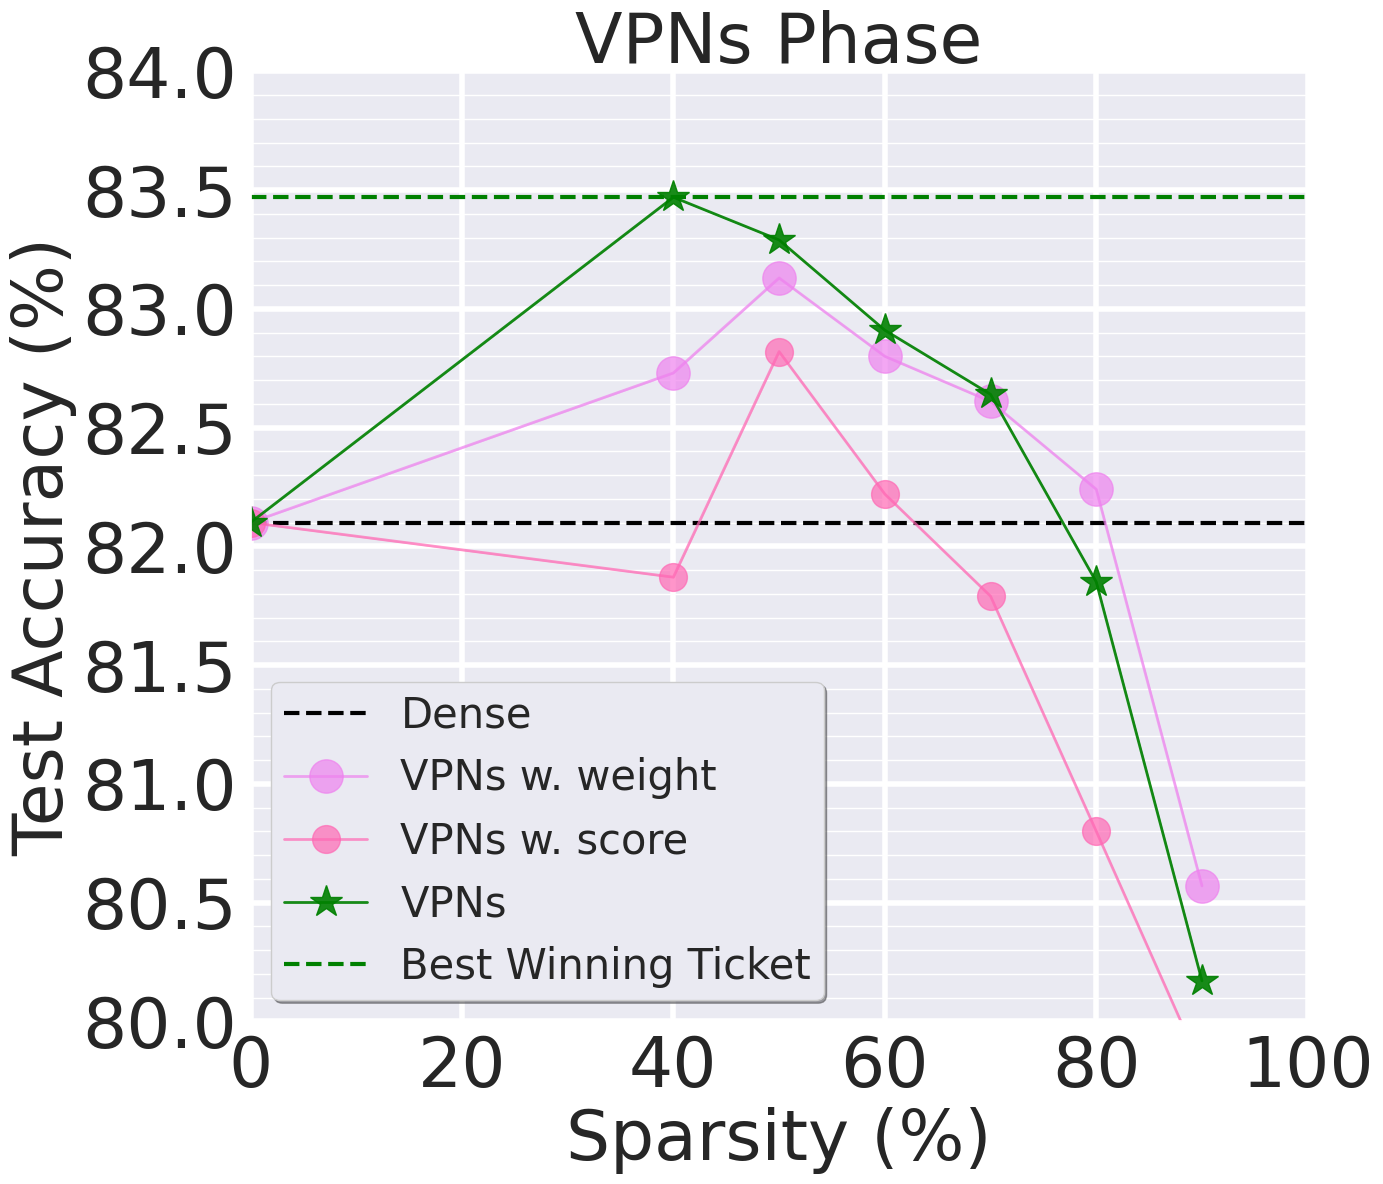

Recreate this plot in Python. (Note: this script raises an exception after producing the figure.)
import matplotlib.pyplot as plt
import numpy as np
import seaborn as sns
import re

def winning_ticket_gap(unpruned_acc, avg_acc_list, num_sparsities):
    x = np.arange(num_sparsities)
    x_density = 1-  0.8 ** x
    print("winning ticket acc gap:",np.max(avg_acc_list) - unpruned_acc)
    print("Achived at the sparsity of {}".format(x_density[np.argmax(avg_acc_list)]))
    return 0 

def last_winning_ticket_sparsity(unpruned_acc, avg_acc_list, num_sparsities, err_list):
    x = np.arange(num_sparsities)
    x_density = 1-  0.8 ** x
    print("last winning ticket sparsity:", x_density[avg_acc_list - unpruned_acc >= 0])
    print("Accuracy:", avg_acc_list[avg_acc_list - unpruned_acc >= 0] )
    print("Std:", err_list[avg_acc_list - unpruned_acc >= 0] )
    return 0

def extract_y_err(y_dense, performance_str):
    if '(' in performance_str or ')' in performance_str:
        y = re.findall('(\d+\.\d+)(?=\()', performance_str)
        err = re.findall('(?<=\()(\d+\.\d+)', performance_str)
        y = [float(num) for num in y]
        err = [float(num) for num in err]       
    else:
        y = [float(i) for i in performance_str.split()]
        err = [0] * len(y)

    y.insert(0, y_dense)
    err.insert(0, 0)
    return np.array(y), np.array(err)

if __name__ == "__main__":
    # num = 14
    # # x_grid = np.array(range(num))
    # step = 1
    # index = np.arange(0, num, step)
    # x = np.arange(num)[index]
    # x_density = 100 - 100 * (0.8 ** x)
    # x_grid = x_density
    # x_density_list = ['{:.2f}'.format(value) for value in x_density]

    # num = 14
    # x_grid = np.array(range(num))
    # step = 1
    # index = np.arange(0, num, step)
    # x = np.arange(num)[index]
    # x_density = 100 - 100 * (0.8 ** x)
    # x_grid = x_density
    # x_density_list = ['{:.2f}'.format(value) for value in x_density]

    # y_PFTT_time = np.insert(np.array([180 for i in range(num - 1)]), 0, 0)
    # y_BiP_time = np.insert(np.array([225 for i in range(num - 1)]), 0, 0)
    # y_hydra_time = np.insert(np.array([136 for i in range(num - 1)]), 0, 0)
    # y_IMP_time = np.array([115.2 * i for i in range(num)])
    # y_OMP_time = np.insert(np.array([115.2 for i in range(num - 1)]), 0, 0)
    # y_Grasp_time = np.insert(np.array([120 for i in range(num - 1)]), 0, 0)
    
    # 7, 11; 9, 20
    title = 'VPNs Phase'
    num, imp_num = 7, 11
    y_dense = 82.10
    y_min, y_max = 80,84
    
    # 10, 20
    x_sparsity_list = np.array([0, 40, 50, 60, 70, 80, 90, 95, 99][:num])
    x_grid = x_sparsity_list
    x_IMP_sparsity_list = np.array([0, 20.00, 36.00, 48.80, 59.00, 67.20, 73.80, 79.03, 83.22, 86.58, 89.26, 91.41, 93.13, 94.50, 95.60, 96.50, 97.75, 98.20, 98.56, 98.85][:imp_num])
    
    # y_IMP = np.array([y_dense,73.01,72.72,72.36,71.97,71.18,70.49,69.52,68.43,67.17,65.89])
    # y_IMP_err = np.array([0,0.10,0.16,0.10,0.17,0.39,0.21,0.25,0.39,0.33,0.18])

    VPNs_score ='81.87 	82.82 	82.22 	81.79 	80.80 	79.80 '
    VPNs_weight='82.73 	83.13 	82.80 	82.61 	82.24 	80.57 '
    VPNs       ='83.47 	83.29 	82.91 	82.64 	81.85 	80.17 '

    y_VPNs, y_VPNs_err = extract_y_err(y_dense, VPNs)
    y_VPNs_score, y_VPNs_score_err = extract_y_err(y_dense, VPNs_score)
    y_VPNs_weight, y_VPNs_weight_err = extract_y_err(y_dense, VPNs_weight)

    y_best = np.max(y_VPNs)

    # print("IMP winning ticket gap:")
    # winning_ticket_gap(y_IMP[0], y_IMP, num)
    # print("Grasp winning ticket gap:")
    # winning_ticket_gap(y_IMP[0], y_Grasp, num)
    # print("OMP winning ticket gap:")
    # winning_ticket_gap(y_IMP[0], y_OMP, num)
    # print("Hydra winning ticket gap:")
    # winning_ticket_gap(y_IMP[0], y_hydra, num)
    # print("BiP winning ticket gap:")
    # winning_ticket_gap(y_IMP[0], y_BiP, num)

    # print("last IMP winning ticket:")
    # last_winning_ticket_sparsity(y_IMP[0], y_IMP, num, y_IMP_err)
    # print("last Grasp winning ticket gap:")
    # last_winning_ticket_sparsity(y_IMP[0], y_Grasp, num, y_grasp_err)
    # print("last OMP winning ticket gap:")
    # last_winning_ticket_sparsity(y_IMP[0], y_OMP, num, y_OMP_err)
    # print("last Hydra winning ticket gap:")
    # last_winning_ticket_sparsity(y_IMP[0], y_hydra, num, y_hydra_err)
    # print("last BiP winning ticket gap:")
    # last_winning_ticket_sparsity(y_IMP[0], y_BiP, num, y_BiP_err)


    x_label = "Sparsity (%)"
    y_label = "Test Accuracy (%)"

    # Canvas setting
    width = 14
    height = 12
    plt.figure(figsize=(width, height))

    sns.set_theme()
    plt.grid(visible=True, which='major', linestyle='-', linewidth=4)
    plt.grid(visible=True, which='minor')
    plt.minorticks_on()
    plt.rcParams['font.serif'] = 'Times New Roman'

    markersize = 20
    linewidth = 2
    markevery = 1
    fontsize = 50
    alpha = 0.7

    # Color Palette
    best_color = 'green'
    best_alpha = 1.0
    dense_color = 'black'
    dense_alpha = 1.0
    SynFlow_color = 'red'
    SynFlow_alpha = 0.9
    VPNs_color = 'green'
    VPNs_alpha = 0.9
    VPNs_score_color = 'hotpink'
    VPNs_score_alpha = alpha
    VPNs_weight_color = 'blue'
    VPNs_weight_alpha = alpha - 0.1
    IMP_color = 'darkorange'
    IMP_alpha = alpha
    IMP_VP_color = 'red'
    IMP_VP_alpha = 0.9
    OMP_color = 'darkolivegreen'
    OMP_alpha = alpha
    OMP_VP_color = 'red'
    OMP_VP_alpha = 0.9
    Grasp_color = 'purple'
    Grasp_alpha = alpha
    SNIP_color = 'gold'
    SNIP_alpha = alpha
    Random_color = 'violet'
    Random_alpha = alpha
    Random_VP_color = 'red'
    Random_VP_alpha = 0.9


    fill_in_alpha = 0.2

    # plt.rcParams['font.sans-serif'] = 'Times New Roman'
    # plt.grid(visible=True, which='major', color='#666666', linestyle='-')
    # # Show the minor grid lines with very faint and almost transparent grey lines
    # plt.minorticks_on()
    # plt.grid(visible=True, which='minor', color='#999999', linestyle='-', alpha=0.2)


    l_dense = plt.axhline(y=y_dense, color=dense_color, linestyle='--', linewidth=3, label="Dense")


    # l_OMP = plt.plot(x_grid, y_OMP, color=OMP_color, marker='s', markevery=markevery, linestyle='-', linewidth=linewidth,
    #                 markersize=markersize, label="OMP", alpha=OMP_alpha)
    # plt.fill_between(x_grid, y_OMP - y_OMP_err, y_OMP + y_OMP_err, color=OMP_color, alpha=fill_in_alpha)

    # l_OMP_VP = plt.plot(x_grid, y_OMP_VP, color=OMP_VP_color, marker='o', markevery=markevery, linestyle='-', linewidth=linewidth,
    #                 markersize=markersize, label="VPNs w. OMP", alpha=OMP_VP_alpha)
    # plt.fill_between(x_grid, y_OMP_VP - y_OMP_VP_err, y_OMP_VP + y_OMP_VP_err, color=OMP_VP_color, alpha=fill_in_alpha)

    l_VPNs_weight = plt.plot(x_grid, y_VPNs_weight, color=Random_color, marker='o', markevery=markevery, linestyle='-',
            linewidth=linewidth,
            markersize=markersize + 4, label="VPNs w. weight", alpha=Random_alpha)
    plt.fill_between(x_grid, y_VPNs_weight - y_VPNs_weight_err, y_VPNs_weight + y_VPNs_weight_err, color=Random_color, alpha=fill_in_alpha)

    l_VPNs_score = plt.plot(x_grid, y_VPNs_score, color=VPNs_score_color, marker='o', markevery=markevery, linestyle='-', linewidth=linewidth,
                    markersize=markersize, label="VPNs w. score", alpha=VPNs_score_alpha)
    plt.fill_between(x_grid, y_VPNs_score - y_VPNs_score_err, y_VPNs_score + y_VPNs_score_err, color=VPNs_score_color, alpha=fill_in_alpha)


    # l_IMP = plt.plot(x_IMP_sparsity_list, y_IMP, color=IMP_color, marker='o', markevery=markevery, linestyle='-', linewidth=linewidth,
    #                 markersize=markersize, label="IMP", alpha=IMP_alpha)
    # plt.fill_between(x_IMP_sparsity_list, y_IMP - y_IMP_err, y_IMP + y_IMP_err, color=IMP_color, alpha=fill_in_alpha)

    # l_IMP_VP = plt.plot(x_IMP_sparsity_list, y_IMP_VP, color=IMP_VP_color, marker='o', markevery=markevery, linestyle='-', linewidth=linewidth,
    #                 markersize=markersize, label="VPNs w. IMP", alpha=IMP_VP_alpha)
    # plt.fill_between(x_IMP_sparsity_list, y_IMP_VP - y_IMP_VP_err, y_IMP_VP + y_IMP_VP_err, color=IMP_VP_color, alpha=fill_in_alpha)

    l_VPNs = plt.plot(x_grid, y_VPNs, color=VPNs_color, marker='*', markevery=markevery, linestyle='-',
        linewidth=linewidth,
        markersize=markersize + 4, label="VPNs", alpha=VPNs_alpha)
    plt.fill_between(x_grid, y_VPNs - y_VPNs_err, y_VPNs + y_VPNs_err, color=VPNs_color, alpha=fill_in_alpha)

    lbest = plt.axhline(y=y_best, color=best_color, linestyle='--', linewidth=3, alpha=best_alpha,
                        label="Best Winning Ticket")
    # lPFTT = plt.plot(x_grid, y_PFTT, color=PFTT_color, marker='*', markevery=markevery, linestyle='-',
    #                  linewidth=linewidth,
    #                  markersize=markersize + 4, label="PFTT", alpha=PFTT_alpha)
    # plt.fill_between(x_grid, y_PFTT - y_PFTT_err, y_PFTT + y_PFTT_err, color=PFTT_color, alpha=fill_in_alpha)

    plt.ylim([y_min, y_max])
    plt.xlim(0, 100)

    plt.legend(fontsize=fontsize - 20, loc=3, fancybox=True, shadow=True, framealpha=1.0, borderpad=0.3)
    plt.xlabel(x_label, fontsize=fontsize)
    plt.ylabel(y_label, fontsize=fontsize)
    plt.xticks(x_grid, x_sparsity_list, rotation=0, fontsize=fontsize)
    plt.xscale("linear")
    plt.yticks(fontsize=fontsize)

    plt.title(title, fontsize=fontsize)
    plt.tight_layout()
    # plt.twinx()
    # y_time_label = "Time Consumption (min)"
    # linewidth = 2
    # time_linestyle = '-.'
    # tIMP = plt.plot(x_grid, y_IMP_time, color=IMP_color, alpha=IMP_alpha, label="IMP", linestyle=time_linestyle,
    #                 linewidth=linewidth)
    # tBiP = plt.plot(x_grid, y_BiP_time, color=BiP_color, alpha=BiP_alpha, label="BiP", linestyle=time_linestyle,
    #                  linewidth=linewidth)
    # tPFTT = plt.plot(x_grid, y_PFTT_time, color=PFTT_color, alpha=PFTT_alpha, label="PFTT", linestyle=time_linestyle,
    #                  linewidth=linewidth)
    # tHydra = plt.plot(x_grid, y_hydra_time, color=hydra_color, alpha=hydra_alpha, label="Hydra Global",
    #                   linestyle=time_linestyle, linewidth=linewidth)
    # tGrasp = plt.plot(x_grid, y_Grasp_time, color=Grasp_color, alpha=Grasp_alpha, label="Grasp",
    #                   linestyle=time_linestyle, linewidth=linewidth)
    # tOMP = plt.plot(x_grid, y_OMP_time, color=OMP_color, alpha=OMP_alpha + 0., label="OMP", linestyle=time_linestyle,
    #                 linewidth=linewidth)
    #
    # plt.xlabel(x_label, fontsize=fontsize)
    # plt.ylabel(y_time_label, fontsize=fontsize)
    # plt.yticks(fontsize=fontsize)
    # plt.ylim(0, (int(max(y_IMP_time) / 100) + 1) * 100)
    plt.savefig(f"pic/vpns_phase/{title}.pdf")
    plt.show()
    plt.close()










